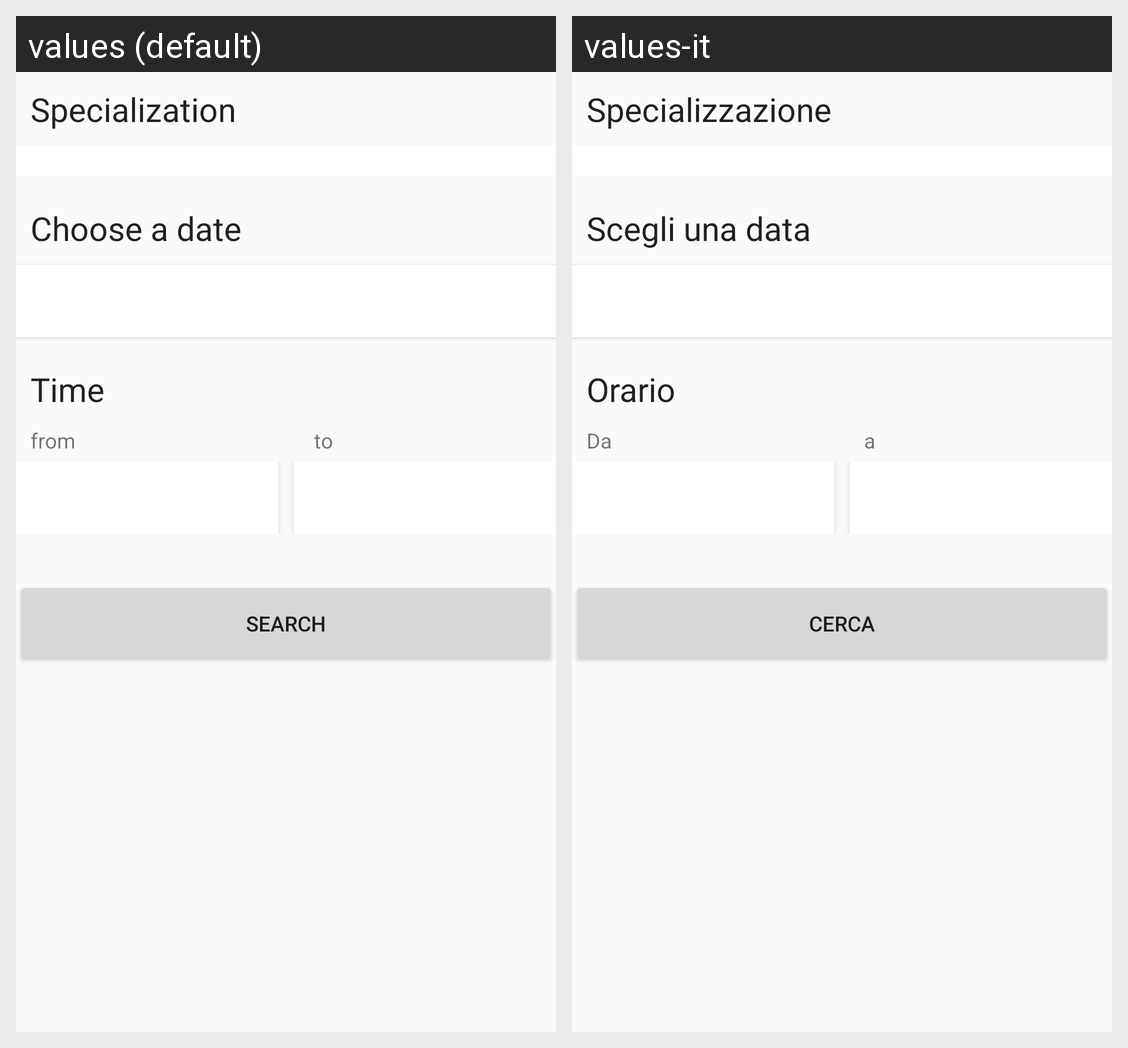

For this localized Android screen grid, give each drawn string resource with its value in every locale shown.
Android screen res/layout/activity_inserisci_richiesta.xml rendered under 2 locales, left to right: values (default), values-it. Device: Nexus 5 (rendered at 1080×1920; each locale shown at half size, 540×960, under a caption strip naming it); theme AppTheme.
Strings drawn on this screen, with the default value and each locale's value (text and hints the layout hard-codes, and strings that could not be matched under every locale, appear in the picture but are not listed):

specializzazione
  values: Specialization
  values-it: Specializzazione

seleziona_data
  values: Choose a date
  values-it: Scegli una data

orario
  values: Time
  values-it: Orario

da
  values: from
  values-it: Da

a
  values: to
  values-it: a

cerca
  values: Search
  values-it: Cerca
